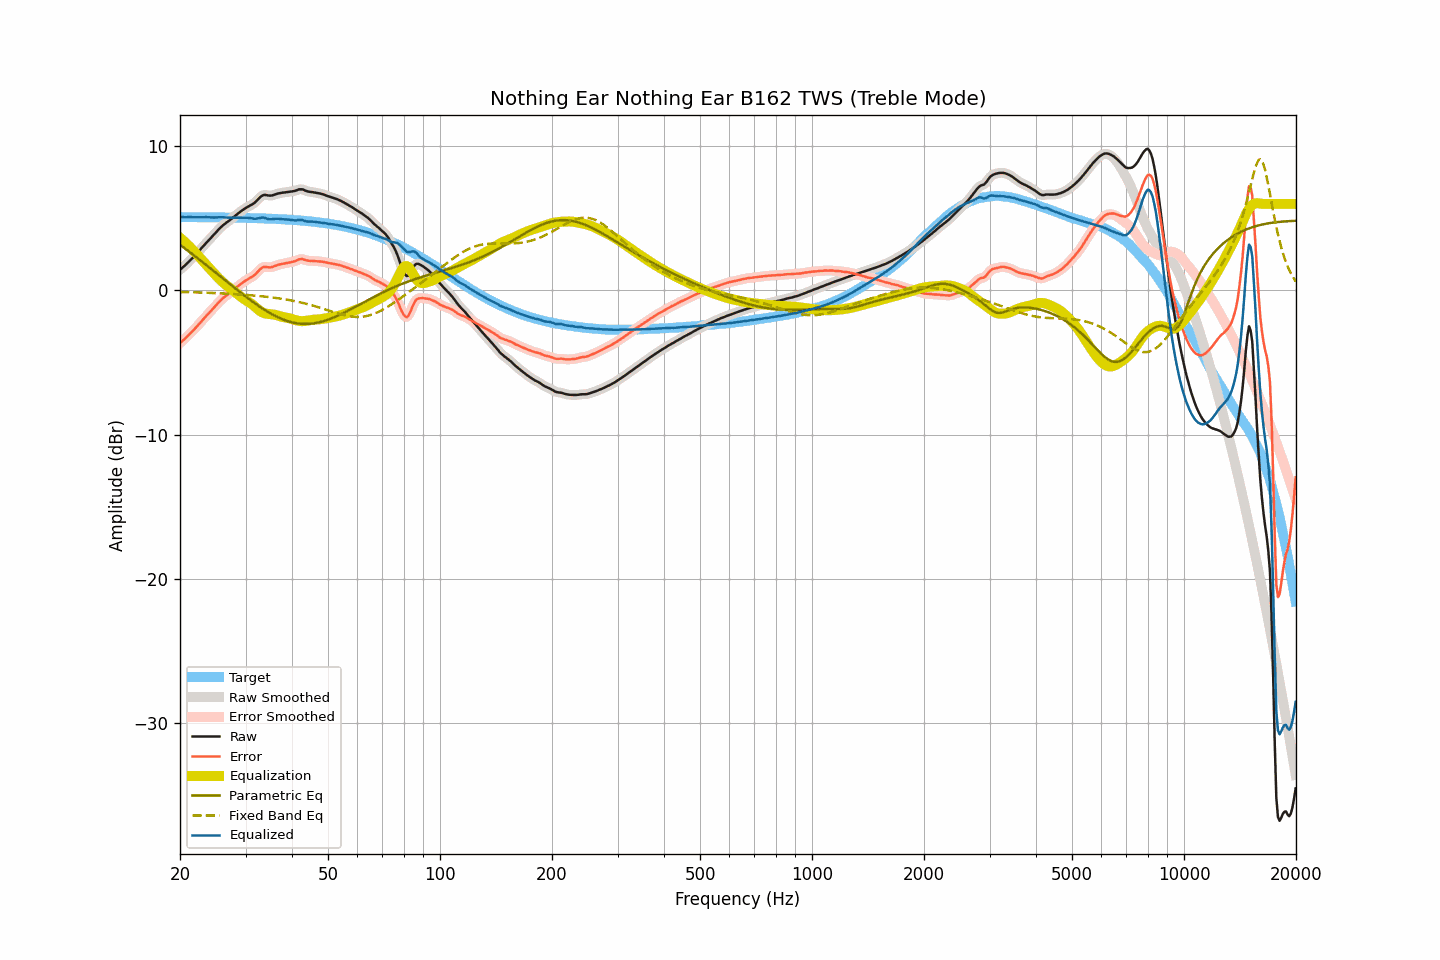

Source data for this figure (header and first rows):
frequency, raw, smoothed, error, error_smoothed, equalization, parametric_eq, fixed_band_eq, equalized_raw, equalized_smoothed, target
20.00, 1.43, 1.43, -3.65, -3.65, 3.65, 3.16, -0.11, 5.09, 5.09, 5.08
20.20, 1.53, 1.53, -3.55, -3.56, 3.56, 3.08, -0.11, 5.09, 5.08, 5.08
20.40, 1.62, 1.62, -3.46, -3.46, 3.46, 3.00, -0.11, 5.08, 5.08, 5.08
20.61, 1.72, 1.73, -3.36, -3.36, 3.35, 2.91, -0.12, 5.07, 5.08, 5.08
20.81, 1.83, 1.83, -3.25, -3.25, 3.25, 2.83, -0.12, 5.08, 5.08, 5.08
21.02, 1.94, 1.94, -3.14, -3.14, 3.14, 2.74, -0.12, 5.08, 5.08, 5.08
21.23, 2.05, 2.05, -3.03, -3.03, 3.03, 2.66, -0.13, 5.08, 5.08, 5.08
21.44, 2.16, 2.16, -2.92, -2.92, 2.92, 2.57, -0.13, 5.08, 5.08, 5.08
21.66, 2.27, 2.28, -2.81, -2.80, 2.80, 2.49, -0.13, 5.07, 5.08, 5.08
21.87, 2.39, 2.39, -2.68, -2.69, 2.68, 2.40, -0.14, 5.08, 5.08, 5.08
22.09, 2.51, 2.51, -2.56, -2.57, 2.56, 2.31, -0.14, 5.08, 5.07, 5.08
22.31, 2.63, 2.63, -2.44, -2.44, 2.44, 2.23, -0.14, 5.08, 5.07, 5.08
22.54, 2.75, 2.76, -2.33, -2.32, 2.32, 2.14, -0.15, 5.07, 5.07, 5.08
22.76, 2.88, 2.88, -2.19, -2.19, 2.19, 2.05, -0.15, 5.08, 5.07, 5.07
22.99, 3.01, 3.01, -2.06, -2.06, 2.07, 1.96, -0.15, 5.08, 5.08, 5.07
23.22, 3.13, 3.14, -1.94, -1.94, 1.94, 1.88, -0.16, 5.07, 5.08, 5.07
23.45, 3.26, 3.26, -1.81, -1.81, 1.82, 1.79, -0.16, 5.08, 5.08, 5.07
23.69, 3.38, 3.38, -1.69, -1.69, 1.70, 1.70, -0.17, 5.08, 5.07, 5.07
23.92, 3.49, 3.50, -1.58, -1.57, 1.57, 1.61, -0.17, 5.07, 5.07, 5.07
24.16, 3.61, 3.61, -1.46, -1.46, 1.45, 1.52, -0.18, 5.06, 5.06, 5.07
24.40, 3.73, 3.73, -1.33, -1.34, 1.33, 1.43, -0.18, 5.06, 5.06, 5.07
24.65, 3.85, 3.85, -1.21, -1.21, 1.20, 1.34, -0.18, 5.06, 5.06, 5.07
24.89, 3.97, 3.98, -1.09, -1.09, 1.08, 1.25, -0.19, 5.06, 5.06, 5.06
25.14, 4.10, 4.10, -0.96, -0.96, 0.96, 1.16, -0.19, 5.07, 5.06, 5.06
25.39, 4.22, 4.22, -0.84, -0.84, 0.85, 1.07, -0.20, 5.07, 5.07, 5.06
25.65, 4.33, 4.34, -0.73, -0.72, 0.74, 0.98, -0.21, 5.07, 5.07, 5.06
25.91, 4.44, 4.44, -0.62, -0.62, 0.63, 0.89, -0.21, 5.07, 5.07, 5.06
26.16, 4.54, 4.54, -0.51, -0.52, 0.53, 0.80, -0.22, 5.07, 5.07, 5.06
26.43, 4.62, 4.63, -0.43, -0.43, 0.43, 0.71, -0.22, 5.05, 5.06, 5.06
26.69, 4.71, 4.71, -0.34, -0.34, 0.34, 0.62, -0.23, 5.06, 5.05, 5.05
26.96, 4.79, 4.79, -0.26, -0.26, 0.25, 0.53, -0.23, 5.05, 5.04, 5.05
27.23, 4.87, 4.88, -0.18, -0.17, 0.17, 0.44, -0.24, 5.04, 5.04, 5.05
27.50, 4.96, 4.96, -0.09, -0.09, 0.08, 0.35, -0.25, 5.04, 5.04, 5.05
27.77, 5.05, 5.05, 0.01, 0.01, -0.01, 0.26, -0.25, 5.04, 5.04, 5.05
28.05, 5.14, 5.14, 0.10, 0.10, -0.10, 0.17, -0.26, 5.04, 5.04, 5.04
28.33, 5.23, 5.23, 0.19, 0.19, -0.19, 0.08, -0.27, 5.04, 5.04, 5.04
28.62, 5.32, 5.32, 0.28, 0.28, -0.28, -0.00, -0.27, 5.04, 5.04, 5.04
28.90, 5.41, 5.41, 0.37, 0.37, -0.37, -0.09, -0.28, 5.04, 5.04, 5.04
29.19, 5.49, 5.49, 0.46, 0.46, -0.46, -0.18, -0.29, 5.04, 5.04, 5.04
29.48, 5.57, 5.57, 0.54, 0.54, -0.54, -0.27, -0.30, 5.04, 5.04, 5.03
29.78, 5.65, 5.65, 0.62, 0.62, -0.61, -0.35, -0.31, 5.04, 5.04, 5.03
30.08, 5.72, 5.72, 0.69, 0.69, -0.68, -0.44, -0.31, 5.04, 5.04, 5.03
30.38, 5.79, 5.79, 0.77, 0.76, -0.75, -0.52, -0.32, 5.04, 5.04, 5.03
30.68, 5.85, 5.85, 0.83, 0.83, -0.82, -0.61, -0.33, 5.03, 5.03, 5.02
30.99, 5.91, 5.91, 0.89, 0.89, -0.90, -0.69, -0.34, 5.01, 5.01, 5.02
31.30, 5.97, 5.97, 0.95, 0.96, -0.98, -0.77, -0.35, 4.99, 4.99, 5.02
31.61, 6.04, 6.05, 1.03, 1.03, -1.07, -0.85, -0.36, 4.97, 4.98, 5.01
31.93, 6.14, 6.14, 1.13, 1.13, -1.17, -0.93, -0.37, 4.97, 4.97, 5.01
32.24, 6.25, 6.26, 1.25, 1.25, -1.27, -1.01, -0.38, 4.99, 4.99, 5.01
32.57, 6.37, 6.37, 1.37, 1.37, -1.36, -1.09, -0.39, 5.01, 5.01, 5.00
32.89, 6.48, 6.48, 1.48, 1.48, -1.44, -1.16, -0.40, 5.04, 5.03, 5.00
33.22, 6.56, 6.56, 1.57, 1.56, -1.51, -1.23, -0.41, 5.05, 5.05, 5.00
33.55, 6.61, 6.61, 1.62, 1.61, -1.56, -1.31, -0.42, 5.05, 5.04, 4.99
33.89, 6.62, 6.62, 1.63, 1.63, -1.60, -1.38, -0.43, 5.02, 5.02, 4.99
34.23, 6.60, 6.61, 1.62, 1.62, -1.62, -1.45, -0.45, 4.98, 4.98, 4.98
34.57, 6.58, 6.59, 1.60, 1.61, -1.63, -1.51, -0.46, 4.95, 4.95, 4.98
34.92, 6.57, 6.58, 1.60, 1.60, -1.64, -1.58, -0.47, 4.93, 4.93, 4.97
35.27, 6.58, 6.59, 1.61, 1.62, -1.65, -1.64, -0.49, 4.93, 4.94, 4.97
35.62, 6.61, 6.61, 1.65, 1.65, -1.67, -1.70, -0.50, 4.95, 4.95, 4.97
35.97, 6.65, 6.65, 1.69, 1.69, -1.69, -1.76, -0.52, 4.96, 4.96, 4.96
... 635 more rows
